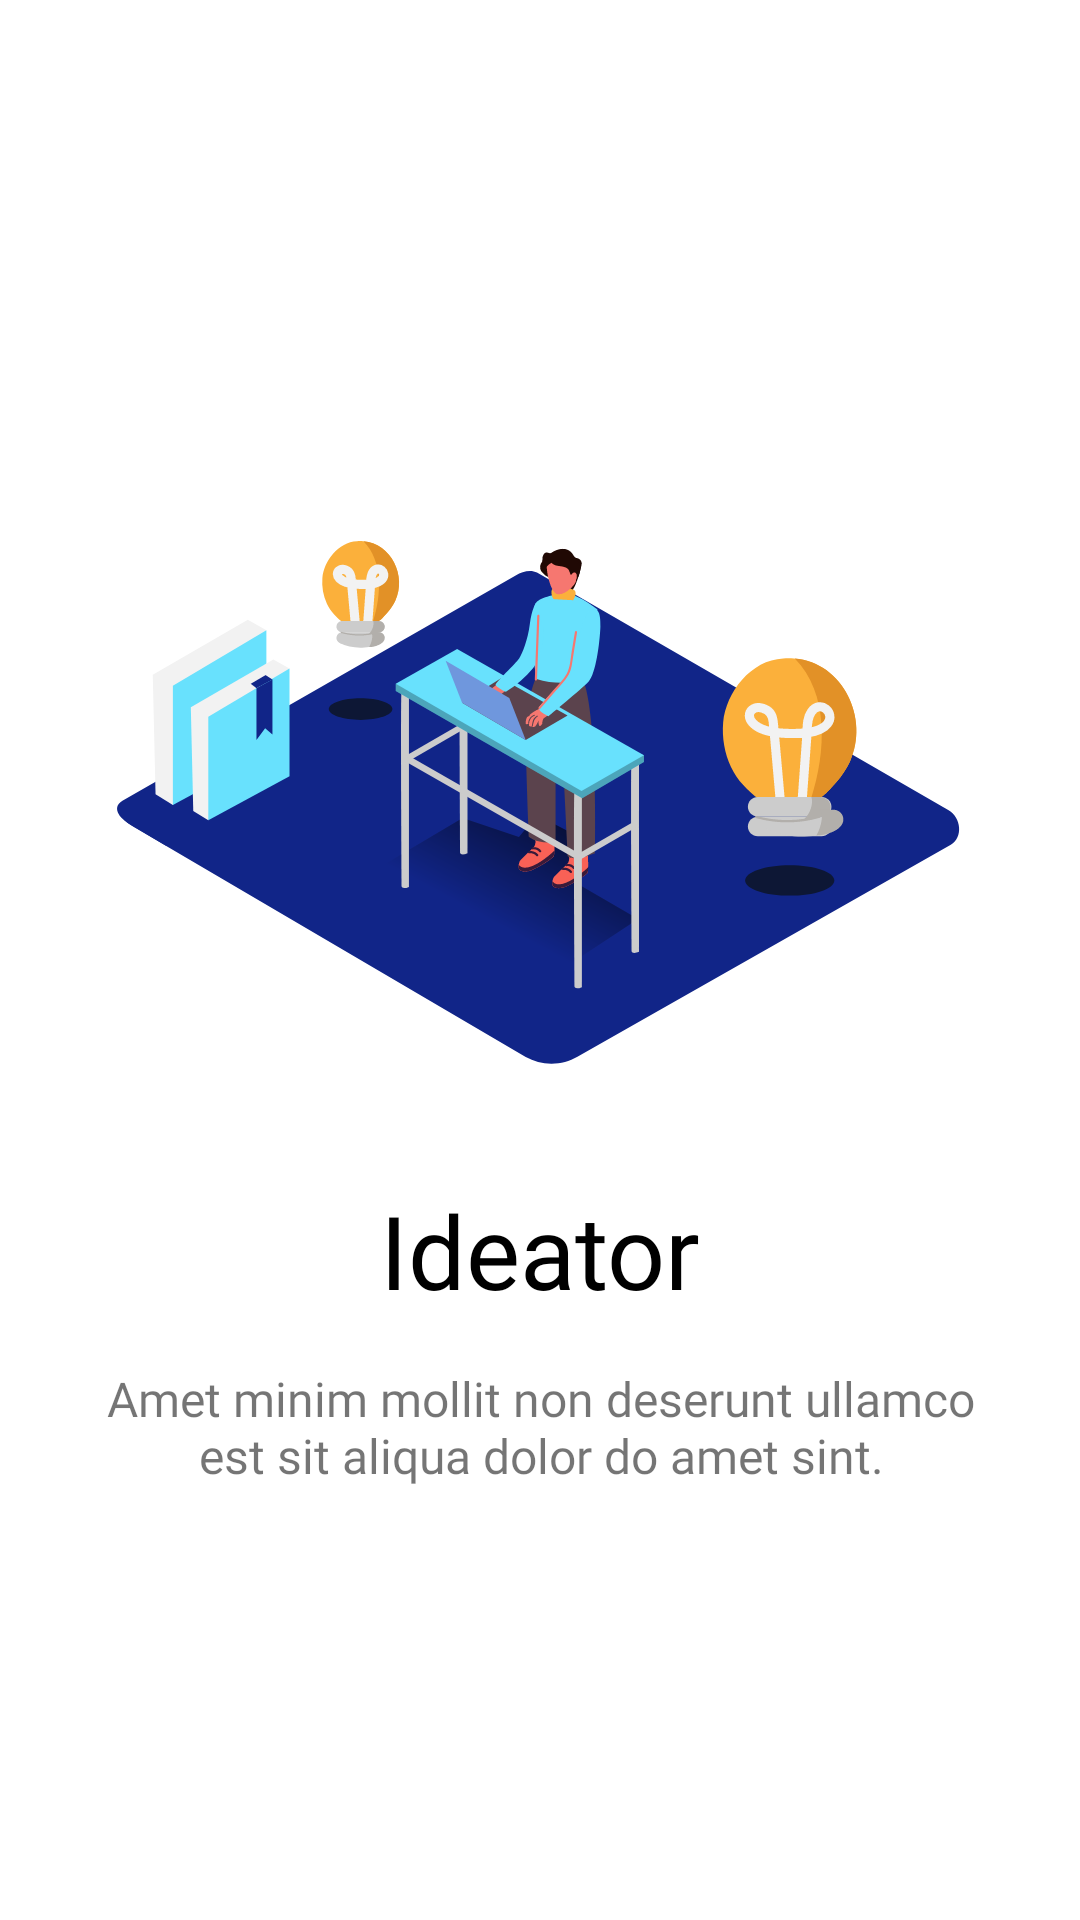

Here is an Android app screen rendered from its layout file. Give the layout XML and the strings, colors and styles it references.
<!-- AndroidManifest.xml: application theme Theme.Elevate.NoActionBar -->
<!-- res/layout/items_onboarding.xml -->
<?xml version="1.0" encoding="utf-8"?>
<androidx.constraintlayout.widget.ConstraintLayout xmlns:android="http://schemas.android.com/apk/res/android"
    xmlns:app="http://schemas.android.com/apk/res-auto"
    android:layout_width="match_parent"
    android:layout_height="match_parent"
    android:padding="@dimen/parent_layout_padding">

    <ImageView
        android:id="@+id/img_header_onboarding"
        android:layout_width="wrap_content"
        android:layout_height="wrap_content"
        android:layout_marginTop="112dp"
        android:src="@drawable/ic_onboarding1"
        app:layout_constraintEnd_toEndOf="parent"
        app:layout_constraintHorizontal_bias="0.5"
        app:layout_constraintStart_toStartOf="parent"
        app:layout_constraintTop_toTopOf="parent" />

    <TextView
        android:id="@+id/tv_title_onboarding"
        android:layout_width="wrap_content"
        android:layout_height="wrap_content"
        android:layout_marginTop="32dp"
        android:fontFamily="@font/kanit_extrabold"
        android:text="Ideator"
        android:textColor="@color/black"
        android:textSize="34sp"
        app:layout_constraintEnd_toEndOf="@+id/img_header_onboarding"
        app:layout_constraintStart_toStartOf="@+id/img_header_onboarding"
        app:layout_constraintTop_toBottomOf="@+id/img_header_onboarding" />

    <TextView
        android:id="@+id/tv_caption_onboarding"
        android:layout_width="wrap_content"
        android:layout_height="wrap_content"
        android:layout_marginTop="16dp"
        android:fontFamily="@font/kanit_semibold"
        android:text="@string/placeholder_caption"
        android:textAlignment="center"
        android:textSize="16sp"
        app:layout_constraintEnd_toEndOf="@+id/tv_title_onboarding"
        app:layout_constraintStart_toStartOf="@+id/tv_title_onboarding"
        app:layout_constraintTop_toBottomOf="@+id/tv_title_onboarding" />

</androidx.constraintlayout.widget.ConstraintLayout>
<!-- resources referenced by this layout -->
<resources>
  <color name="black">#FF000000</color>
  <dimen name="parent_layout_padding">32dp</dimen>
  <!-- drawable ic_onboarding1: vector/xml drawable (drawable, 20660 chars, omitted) -->
  <string name="placeholder_caption">Amet minim mollit non deserunt ullamco est sit aliqua dolor do amet sint.</string>
  <style name="Theme.Elevate.NoActionBar">
          <item name="windowActionBar">false</item>
          <item name="windowNoTitle">true</item>
      </style>
</resources>
